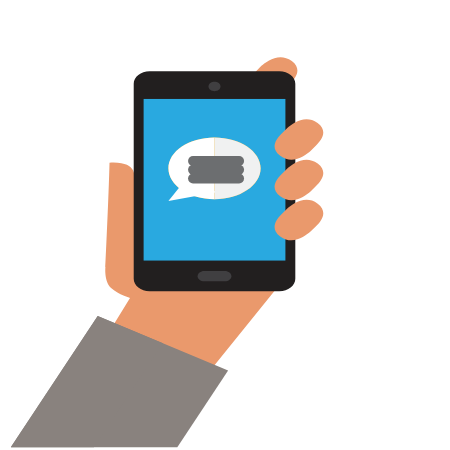
t = 0.00 s
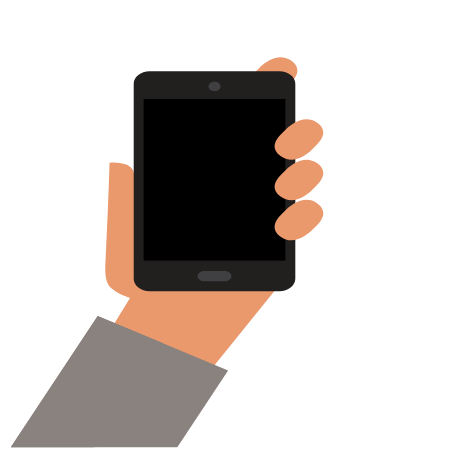
t = 4.50 s
t = 4.75 s: frame unchanged from t = 4.50 s, image omitted
t = 5.00 s: frame unchanged from t = 4.50 s, image omitted
t = 5.25 s: frame unchanged from t = 4.50 s, image omitted
t = 5.50 s: frame unchanged from t = 4.50 s, image omitted

The animated SVG that drew these frames (rendered in a browser with its animation timeline set to each time). Animation: 4 CSS @keyframes rules; one cycle of 5.50 s.

<svg width="450" height="450" xmlns="http://www.w3.org/2000/svg" xmlns:xlink="http://www.w3.org/1999/xlink">
 
 <metadata id="metadata67">image/svg+xml</metadata>
 <style type="text/css">.st0{fill:#A5DCF0;}
	.st1{fill:#EA996C;}
	.st2{fill:#89827E;}
	.st3{fill:#221F1F;}
	.st4{fill:#403F41;}
	.st5{fill:#29A9E0;}
	.st6{fill:#E8AF2E;}
	.st7{fill:#FFFFFF;}
	.st8{fill:#F0F1F1;}
	.st9{fill:none;stroke:#6C6E70;stroke-width:9.8843;stroke-linecap:round;stroke-miterlimit:10;}
    #DEDO{
     animation : click 1s 1;
    animation-delay:2s;
    
    }
     @keyframes click{
    0%{
        transform: translateY(0px)
    
    }
    100%{
        transform: translateY(5px)
    }
    }
    #SCREEN .st5{
    animation : hide 1s 1;
    animation-delay:3s;
    animation-fill-mode: forwards;
    }
    @keyframes hide{
    0%{
    fill: #29A9E0;
    
    }
    100%{
    fill : #000
    }
    }
    #ICONO{
     animation : off 1s 1;
    animation-delay:2.3s;
    animation-fill-mode: forwards;
    }
    @keyframes off{
    0%{
    visibility:visible
    
    }
    100%{
    visibility:hidden
    }
    }
    #text93{
    fill : #fff !important;
    visibility : hidden;
    animation : show 1s 1;
    animation-delay : 4.5s;
    animation-fill-mode: forwards;
    }
    @keyframes show{
    0%{
    visibility : hidden;
    }
    100%{
    visibility : visible;
    }
    }
	#tspan97 ,#tspan95{
	font-size: 30px !important
	}</style>
 <g>
  <title>Layer 1</title>
  <g id="MANO">
   <g id="g13">
    <path id="path7" d="m109.51111,162.65556c-0.7,32.6 -4.1,104.3 -4.1,104.3s-1.5,14.8 6,21.4c7.4,6.7 18.6,9.6 18.6,9.6l-18.6,30.4l97.2,44.2l71.1,-88.1l-145.6,-106.8c0,0 4,-16.7 -24.6,-15z" class="st1"/>
    <polygon id="polygon9" points="97.71112060546875,315.95555114746094 10.811111450195312,447.3555450439453 177.31112670898438,447.3555450439453 228.11111450195312,370.55555725097656 " class="st2"/>
    <polygon id="polygon11" points="97.71112060546875,315.95555114746094 10.811111450195312,447.3555450439453 94.0111083984375,447.3555450439453 162.91110229492188,343.2555694580078 " class="st2"/>
   </g>
  </g>
  <g id="DEDO">
   <path id="path16" d="m261.41111,65.85556l-19.7,20.3c-5.1,5.1 -29,14 -18.7,21.7c12.5,9.4 27.7,9.8 32.6,5.7l34.5,-30c5.2,-4.9 12.5,-14.3 1.7,-22.5c-12.6,-9.4 -25.6,0.7 -30.4,4.8z" class="st1"/>
  </g>
  <g id="CELLPHONE">
   <g id="g25">
    <path id="path19" d="m279.41111,71.25556l-129.8,0c-8.8,0 -15.9,5.6 -15.9,12.5l0,195.1c0,6.9 7.1,12.5 15.9,12.5l129.8,0c8.8,0 15.9,-5.6 15.9,-12.5l0,-195.1c0.1,-6.9 -7.1,-12.5 -15.9,-12.5z" class="st3"/>
    <path id="path21" d="m214.51111,81.85556c-3.3,0 -6,2.1 -6,4.7c0,2.6 2.7,4.7 6,4.7c3.3,0 6,-2.1 6,-4.7c0,-2.6 -2.7,-4.7 -6,-4.7z" class="st4"/>
    <path id="path23" d="m224.81111,270.95556l-20.6,0c-3.6,0 -6.6,2.3 -6.6,5.2c0,2.8 2.9,5.1 6.6,5.1l20.6,0c3.6,0 6.6,-2.3 6.6,-5.1c0,-2.9 -3,-5.2 -6.6,-5.2z" class="st4"/>
   </g>
  </g>
  <g id="SCREEN">
   <rect id="rect28" height="161.6" width="141.8" class="st5" y="98.95556" x="143.61111"/>
  </g>
  <g id="DEDOS">
   <g id="g37">
    <path id="path31" d="m287.31111,208.55556l-6.3,6.2c-5.1,5.1 -11.1,14 -0.8,21.7c12.5,9.4 25.5,-0.8 30.3,-4.9l5.5,-5.4c5.2,-4.9 12.5,-14.3 1.7,-22.5c-12.6,-9.3 -25.6,0.8 -30.4,4.9z" class="st1"/>
    <path id="path33" d="m287.31111,168.45556l-6.3,6.2c-5.1,5.1 -11.1,13.9 -0.8,21.7c12.5,9.4 25.5,-0.8 30.3,-4.9l5.5,-5.4c5.2,-4.9 12.5,-14.3 1.7,-22.5c-12.6,-9.4 -25.6,0.8 -30.4,4.9z" class="st1"/>
    <path id="path35" d="m287.31111,127.95556l-6.3,6.2c-5.1,5.1 -11.1,14 -0.8,21.7c12.5,9.4 25.5,-0.8 30.3,-4.9l5.5,-5.4c5.2,-4.9 12.5,-14.3 1.6,-22.5c-12.5,-9.3 -25.5,0.8 -30.3,4.9z" class="st1"/>
   </g>
  </g>
  <g id="ICONO">
   <g id="g58">
    <g id="g50">
     <path id="path40" d="m214.51111,137.45556c-25.5,0 -46.1,13.8 -46.1,30.9c0,17.1 20.6,30.9 46.1,30.9c25.5,0 46.1,-13.8 46.1,-30.9c0,-17.1 -20.6,-30.9 -46.1,-30.9z" class="st6"/>
     <polygon id="polygon42" points="168.41110229492188,200.95555114746094 216.61111450195312,192.1555633544922 187.91110229492188,176.75555419921875 " class="st7"/>
     <g id="g48">
      <path id="path44" d="m168.41111,168.35556c0,17.1 20.6,30.9 46.1,30.9l0,-61.8c-25.5,0 -46.1,13.8 -46.1,30.9z" class="st7"/>
      <path id="path46" d="m214.51111,137.45556l0,61.8c25.5,0 46.1,-13.8 46.1,-30.9c0,-17.1 -20.6,-30.9 -46.1,-30.9z" class="st8"/>
     </g>
    </g>
    <line id="line52" y2="160.95556" x2="239.11111" y1="160.95556" x1="193.01111" class="st9"/>
    <line id="line54" y2="169.75556" x2="239.11111" y1="169.75556" x1="193.01111" class="st9"/>
    <line id="line56" y2="178.45556" x2="239.11111" y1="178.45556" x1="193.01111" class="st9"/>
   </g>
  </g>
  <text font-style="normal" font-weight="normal" font-size="40px" font-family="sans-serif" fill="#000000" id="text87" y="164.06467" x="70.83465" xml:space="preserve"/>
 </g>
</svg>
